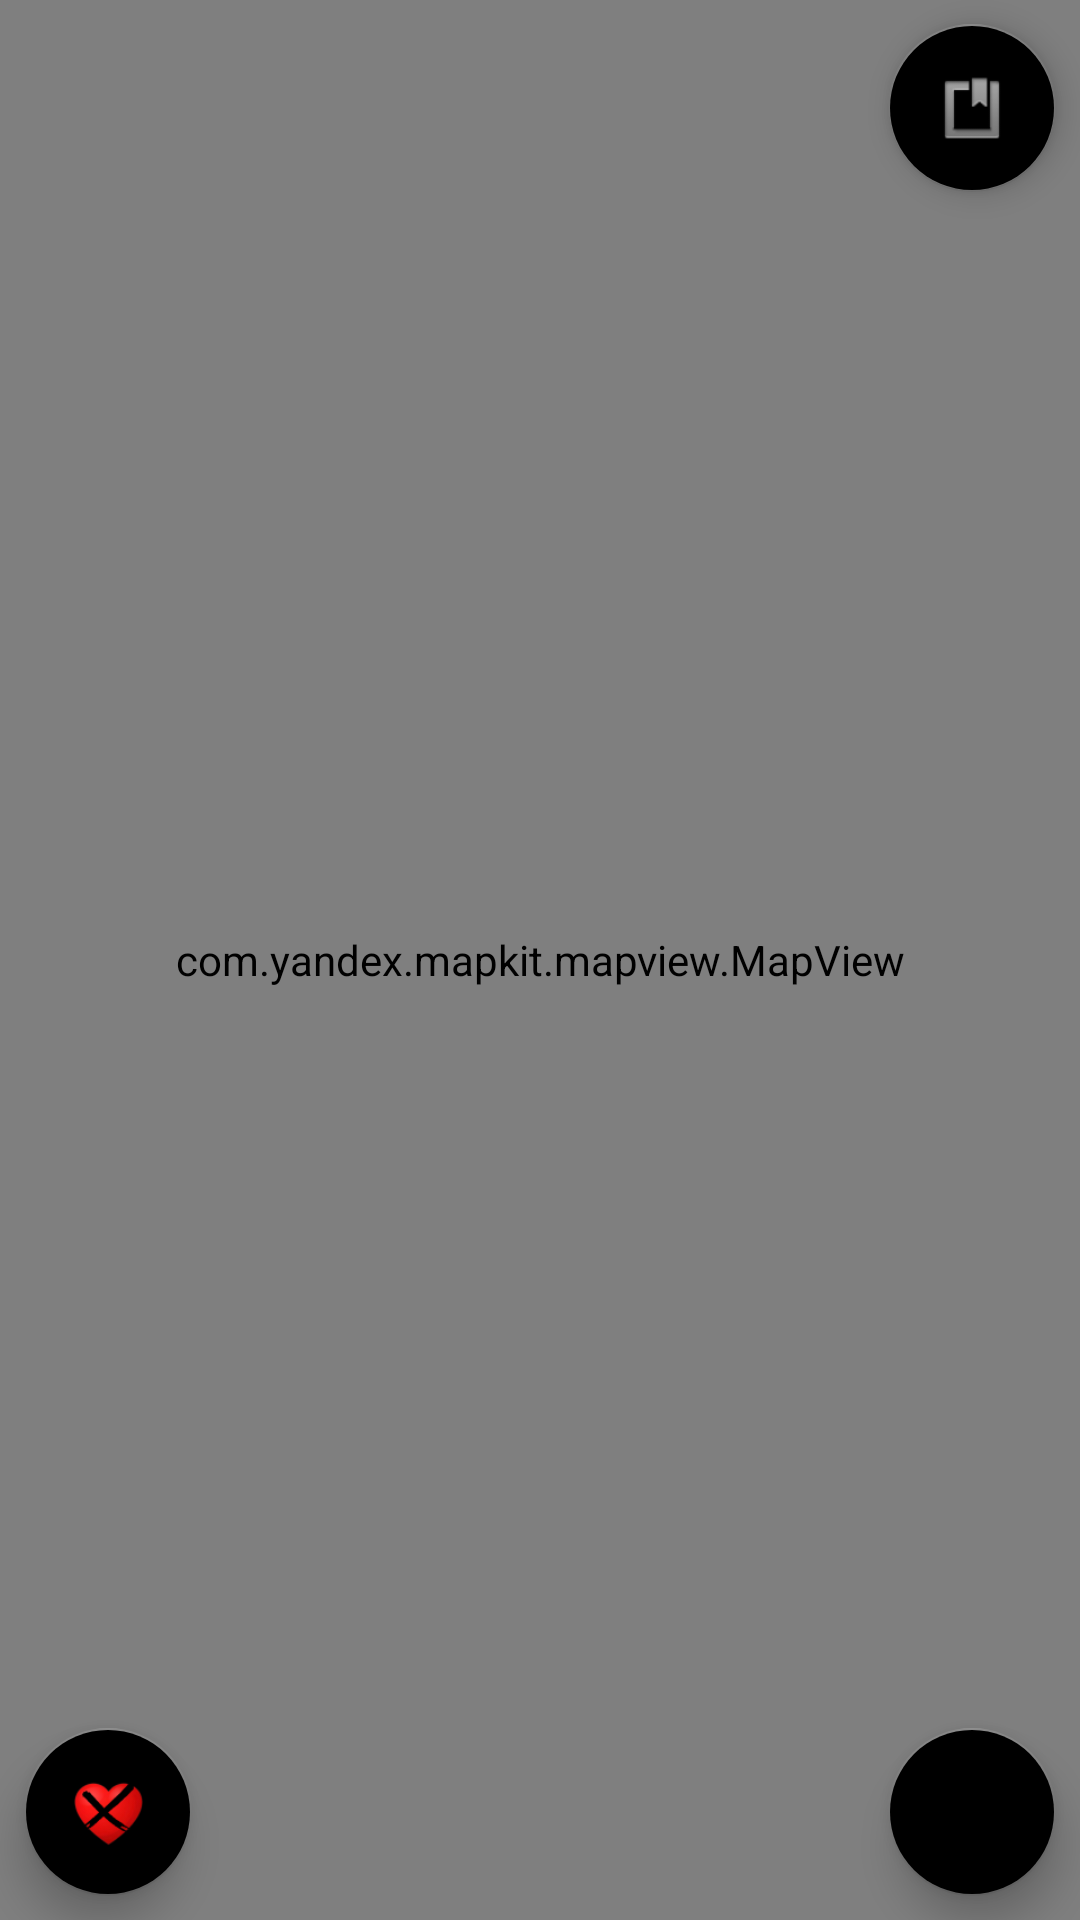

Produce the Android XML layout that renders to this screen, including the resource entries it uses.
<!-- AndroidManifest.xml: application theme Theme.Design.Light.NoActionBar -->
<!-- res/layout/fragment_ya_map.xml -->
<?xml version="1.0" encoding="utf-8"?>
<FrameLayout xmlns:android="http://schemas.android.com/apk/res/android"
    xmlns:app="http://schemas.android.com/apk/res-auto"
    xmlns:tools="http://schemas.android.com/tools"
    android:layout_width="match_parent"
    android:layout_height="match_parent"
    tools:context=".Presentation.YaMapFragment">

    <androidx.constraintlayout.widget.ConstraintLayout
        android:layout_width="match_parent"
        android:layout_height="match_parent">

        <com.google.android.material.floatingactionbutton.FloatingActionButton
            android:id="@+id/listFloatingActionButton3"
            android:layout_width="wrap_content"
            android:layout_height="wrap_content"
            android:layout_marginTop="8dp"
            android:layout_marginEnd="8dp"
            android:clickable="true"
            app:backgroundTint="@color/colorNull"
            app:layout_constraintEnd_toEndOf="parent"
            app:layout_constraintTop_toTopOf="parent"
            app:srcCompat="@android:drawable/ic_input_get" />

        <com.yandex.mapkit.mapview.MapView
            android:id="@+id/mapview"
            android:layout_width="match_parent"
            android:layout_height="match_parent"
            tools:layout_editor_absoluteX="0dp"
            tools:layout_editor_absoluteY="0dp">

        </com.yandex.mapkit.mapview.MapView>

        <com.google.android.material.floatingactionbutton.FloatingActionButton
            android:id="@+id/user_location_fab2"
            android:layout_width="@dimen/widthButtonLocation"
            android:layout_height="@dimen/heightButtonLocation"
            android:layout_gravity="bottom|end"
            android:layout_marginEnd="8dp"
            android:layout_marginBottom="8dp"
            app:backgroundTint="@color/colorNull"
            app:elevation="8dp"
            app:layout_constraintBottom_toBottomOf="parent"
            app:layout_constraintEnd_toEndOf="parent"
            app:srcCompat="@drawable/ic_location_disabled_black_24dp"
            tools:ignore="MissingConstraints" />

        <com.google.android.material.floatingactionbutton.FloatingActionButton
            android:id="@+id/favorite_place2"
            android:layout_width="@dimen/widthButtonLocation"
            android:layout_height="@dimen/heightButtonLocation"
            android:layout_gravity="bottom|end"
            android:layout_marginStart="8dp"
            android:layout_marginBottom="8dp"
            app:backgroundTint="@color/colorNull"
            app:elevation="8dp"
            app:layout_constraintBottom_toBottomOf="parent"
            app:layout_constraintStart_toStartOf="parent"
            app:srcCompat="@drawable/ic_delete_heart_png"
            tools:ignore="MissingConstraints" />
    </androidx.constraintlayout.widget.ConstraintLayout>
</FrameLayout>
<!-- resources referenced by this layout -->
<resources>
  <dimen name="heightButtonLocation">64dp</dimen>
  <dimen name="widthButtonLocation">56dp</dimen>
  <!-- drawable ic_delete_heart_png: png bitmap (drawable, 7473 bytes) -->
</resources>
